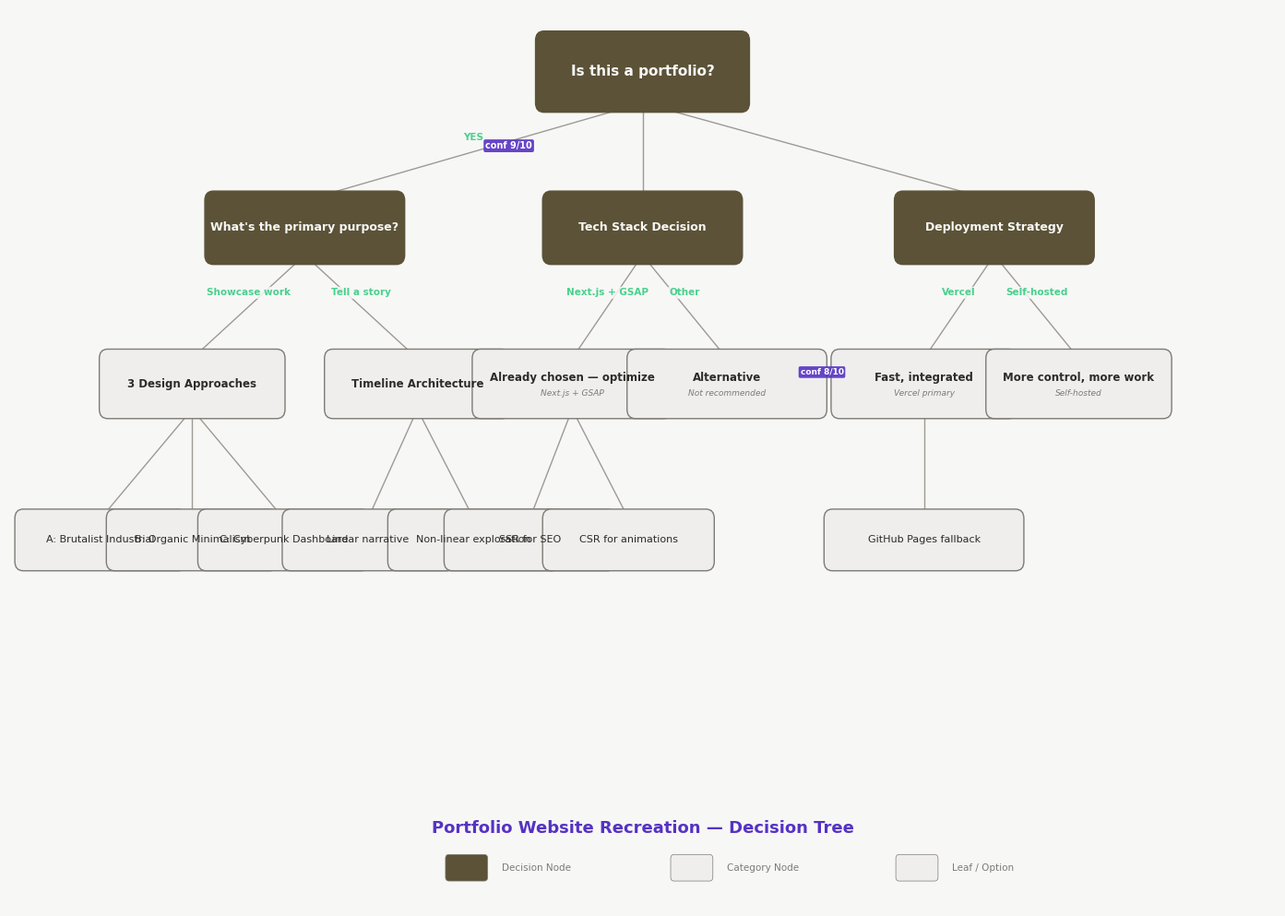

This figure's Python source: (Note: this script raises an exception after producing the figure.)
#!/usr/bin/env python3
"""Generate a professional decision tree diagram for portfolio website recreation decisions."""

import matplotlib
matplotlib.use('Agg')
import matplotlib.pyplot as plt
import matplotlib.patches as mpatches
from matplotlib.patches import FancyBboxPatch
import numpy as np

# ── Style constants ──
PRIMARY = "#5632c3"
SECONDARY = "#49d08c"
MUTED = "#7d7b74"
BG = "#f7f7f6"
NODE_FILL = "#efeeed"
DECISION_FILL = "#5b5237"
LEAF_FILL = "#efeeed"
LINE_COLOR = "#9e9a93"
TEXT_DARK = "#2d2b28"
TEXT_LIGHT = "#f7f7f6"
BADGE_BG = PRIMARY
BADGE_TEXT = "#ffffff"

# Font setup
plt.rcParams.update({
    'font.family': 'DejaVu Sans',
    'font.size': 9,
    'axes.facecolor': BG,
    'figure.facecolor': BG,
    'text.color': TEXT_DARK,
})


def draw_rounded_box(ax, x, y, w, h, fill, text, fontsize=9, text_color=TEXT_DARK,
                     edge_color=MUTED, linewidth=1.0, bold=False, sub_text=None):
    """Draw a rounded rectangle node with centered text."""
    box = FancyBboxPatch(
        (x - w / 2, y - h / 2), w, h,
        boxstyle="round,pad=0.12",
        facecolor=fill,
        edgecolor=edge_color,
        linewidth=linewidth,
        zorder=3,
    )
    ax.add_patch(box)

    weight = "bold" if bold else "normal"
    if sub_text:
        ax.text(x, y + h * 0.12, text, ha='center', va='center',
                fontsize=fontsize, fontweight=weight, color=text_color, zorder=4)
        ax.text(x, y - h * 0.18, sub_text, ha='center', va='center',
                fontsize=fontsize - 2, fontweight='normal', color=MUTED, zorder=4,
                style='italic')
    else:
        ax.text(x, y, text, ha='center', va='center',
                fontsize=fontsize, fontweight=weight, color=text_color, zorder=4)


def draw_badge(ax, x, y, text, fontsize=7):
    """Draw a small confidence badge."""
    bbox_props = dict(
        boxstyle="round,pad=0.2",
        facecolor=BADGE_BG,
        edgecolor='none',
        alpha=0.9,
    )
    ax.text(x, y, text, ha='center', va='center',
            fontsize=fontsize, fontweight='bold', color=BADGE_TEXT,
            bbox=bbox_props, zorder=5)


def draw_line(ax, x1, y1, x2, y2, label=None, label_color=SECONDARY, lw=1.0):
    """Draw a thin connecting line with optional edge label."""
    ax.plot([x1, x2], [y1, y2], color=LINE_COLOR, linewidth=lw,
            solid_capstyle='round', zorder=1)
    if label:
        mx, my = (x1 + x2) / 2, (y1 + y2) / 2
        ax.text(mx, my + 0.18, label, ha='center', va='center',
                fontsize=7.5, fontweight='bold', color=label_color, zorder=4,
                bbox=dict(boxstyle='round,pad=0.15', facecolor=BG, edgecolor='none', alpha=0.85))


# ── Figure setup ──
fig, ax = plt.subplots(figsize=(14, 10), dpi=150)
ax.set_xlim(-1, 17)
ax.set_ylim(-0.5, 11)
ax.set_aspect('auto')
ax.axis('off')

# ═══════════════════════════════════════════════════
# LAYOUT COORDINATES (x, y) — tree positioned top-down
# ═══════════════════════════════════════════════════

# ── Level 0: Root ──
root_x, root_y = 8, 10.2

# ── Level 1: Three main branches ──
l1_yes_x, l1_yes_y = 3.2, 8.2          # "What's the primary purpose?"
l1_tech_x, l1_tech_y = 8, 8.2           # "Tech Stack Decision"
l1_deploy_x, l1_deploy_y = 13, 8.2      # "Deployment Strategy"

# ── Level 2A: Primary purpose branches ──
l2a_show_x, l2a_show_y = 1.6, 6.2      # "3 Design Approaches"
l2a_story_x, l2a_story_y = 4.8, 6.2    # "Timeline Architecture"

# ── Level 3A: Design approaches ──
l3a_a_x, l3a_a_y = 0.3, 4.2            # "A: Brutalist Industrial"
l3a_b_x, l3a_b_y = 1.6, 4.2            # "B: Organic Minimalism"
l3a_c_x, l3a_c_y = 2.9, 4.2            # "C: Cyberpunk Dashboard"

# ── Level 3B: Timeline architecture ──
l3b_lin_x, l3b_lin_y = 4.1, 4.2        # "Linear narrative"
l3b_nonlin_x, l3b_nonlin_y = 5.6, 4.2  # "Non-linear exploration"

# ── Level 2B: Tech stack branches ──
l2b_next_x, l2b_next_y = 7.0, 6.2      # "Already chosen - optimize"
l2b_alt_x, l2b_alt_y = 9.2, 6.2        # "Not recommended (conf 8/10)"

# ── Level 3C: Next.js sub ──
l3c_ssr_x, l3c_ssr_y = 6.4, 4.2        # "SSR for SEO"
l3c_csr_x, l3c_csr_y = 7.8, 4.2        # "CSR for animations"

# ── Level 2C: Deployment branches ──
l2c_vercel_x, l2c_vercel_y = 12.0, 6.2  # "Fast, integrated"
l2c_self_x, l2c_self_y = 14.2, 6.2      # "More control, more work"

# ── Level 3D: Vercel sub ──
l3d_gh_x, l3d_gh_y = 12.0, 4.2         # "GitHub Pages fallback"

# ═══════════════════════════════════
# DRAW NODES
# ═══════════════════════════════════

# Decision node dimensions
dw, dh = 2.6, 0.7        # decision box
lw2, lh2 = 2.4, 0.65     # leaf box
sw, sh = 2.2, 0.55       # small leaf

# Root
draw_rounded_box(ax, root_x, root_y, 2.8, 0.8, DECISION_FILL,
                 "Is this a portfolio?", fontsize=11, text_color=TEXT_LIGHT,
                 edge_color=DECISION_FILL, bold=True)

# Level 1 — decision nodes
draw_rounded_box(ax, l1_yes_x, l1_yes_y, dw, dh, DECISION_FILL,
                 "What's the primary purpose?", fontsize=9, text_color=TEXT_LIGHT,
                 edge_color=DECISION_FILL, bold=True)
draw_rounded_box(ax, l1_tech_x, l1_tech_y, dw, dh, DECISION_FILL,
                 "Tech Stack Decision", fontsize=9, text_color=TEXT_LIGHT,
                 edge_color=DECISION_FILL, bold=True)
draw_rounded_box(ax, l1_deploy_x, l1_deploy_y, dw, dh, DECISION_FILL,
                 "Deployment Strategy", fontsize=9, text_color=TEXT_LIGHT,
                 edge_color=DECISION_FILL, bold=True)

# Level 2A
draw_rounded_box(ax, l2a_show_x, l2a_show_y, lw2, lh2, NODE_FILL,
                 "3 Design Approaches", fontsize=8.5, bold=True)
draw_rounded_box(ax, l2a_story_x, l2a_story_y, lw2, lh2, NODE_FILL,
                 "Timeline Architecture", fontsize=8.5, bold=True)

# Level 3A — leaf nodes
draw_rounded_box(ax, l3a_a_x, l3a_a_y, sw, sh, LEAF_FILL,
                 "A: Brutalist Industrial", fontsize=8)
draw_rounded_box(ax, l3a_b_x, l3a_b_y, sw, sh, LEAF_FILL,
                 "B: Organic Minimalism", fontsize=8)
draw_rounded_box(ax, l3a_c_x, l3a_c_y, sw, sh, LEAF_FILL,
                 "C: Cyberpunk Dashboard", fontsize=8)

# Level 3B — leaf nodes
draw_rounded_box(ax, l3b_lin_x, l3b_lin_y, sw, sh, LEAF_FILL,
                 "Linear narrative", fontsize=8)
draw_rounded_box(ax, l3b_nonlin_x, l3b_nonlin_y, sw, sh, LEAF_FILL,
                 "Non-linear exploration", fontsize=8)

# Level 2B — tech stack
draw_rounded_box(ax, l2b_next_x, l2b_next_y, lw2 + 0.2, lh2, NODE_FILL,
                 "Already chosen — optimize", fontsize=8.5, bold=True,
                 sub_text="Next.js + GSAP")
draw_rounded_box(ax, l2b_alt_x, l2b_alt_y, lw2 + 0.2, lh2, NODE_FILL,
                 "Alternative", fontsize=8.5, bold=True,
                 sub_text="Not recommended")

# Level 3C — leaf nodes
draw_rounded_box(ax, l3c_ssr_x, l3c_ssr_y, sw, sh, LEAF_FILL,
                 "SSR for SEO", fontsize=8)
draw_rounded_box(ax, l3c_csr_x, l3c_csr_y, sw, sh, LEAF_FILL,
                 "CSR for animations", fontsize=8)

# Level 2C — deployment
draw_rounded_box(ax, l2c_vercel_x, l2c_vercel_y, lw2, lh2, NODE_FILL,
                 "Fast, integrated", fontsize=8.5, bold=True,
                 sub_text="Vercel primary")
draw_rounded_box(ax, l2c_self_x, l2c_self_y, lw2, lh2, NODE_FILL,
                 "More control, more work", fontsize=8.5, bold=True,
                 sub_text="Self-hosted")

# Level 3D — leaf
draw_rounded_box(ax, l3d_gh_x, l3d_gh_y, sw + 0.4, sh, LEAF_FILL,
                 "GitHub Pages fallback", fontsize=8)

# ═══════════════════════════════════
# DRAW CONNECTING LINES
# ═══════════════════════════════════

# Root → Level 1
draw_line(ax, root_x, root_y - 0.4, l1_yes_x, l1_yes_y + 0.35, label="YES")
draw_line(ax, root_x, root_y - 0.4, l1_tech_x, l1_tech_y + 0.35)
draw_line(ax, root_x, root_y - 0.4, l1_deploy_x, l1_deploy_y + 0.35)

# Level 1 → Level 2A
draw_line(ax, l1_yes_x, l1_yes_y - 0.35, l2a_show_x, l2a_show_y + 0.325, label="Showcase work")
draw_line(ax, l1_yes_x, l1_yes_y - 0.35, l2a_story_x, l2a_story_y + 0.325, label="Tell a story")

# Level 2A → Level 3A
draw_line(ax, l2a_show_x, l2a_show_y - 0.325, l3a_a_x, l3a_a_y + 0.275)
draw_line(ax, l2a_show_x, l2a_show_y - 0.325, l3a_b_x, l3a_b_y + 0.275)
draw_line(ax, l2a_show_x, l2a_show_y - 0.325, l3a_c_x, l3a_c_y + 0.275)

# Level 2A → Level 3B
draw_line(ax, l2a_story_x, l2a_story_y - 0.325, l3b_lin_x, l3b_lin_y + 0.275)
draw_line(ax, l2a_story_x, l2a_story_y - 0.325, l3b_nonlin_x, l3b_nonlin_y + 0.275)

# Level 1 Tech → Level 2B
draw_line(ax, l1_tech_x, l1_tech_y - 0.35, l2b_next_x, l2b_next_y + 0.325, label="Next.js + GSAP")
draw_line(ax, l1_tech_x, l1_tech_y - 0.35, l2b_alt_x, l2b_alt_y + 0.325, label="Other")

# Level 2B → Level 3C
draw_line(ax, l2b_next_x, l2b_next_y - 0.325, l3c_ssr_x, l3c_ssr_y + 0.275)
draw_line(ax, l2b_next_x, l2b_next_y - 0.325, l3c_csr_x, l3c_csr_y + 0.275)

# Level 1 Deploy → Level 2C
draw_line(ax, l1_deploy_x, l1_deploy_y - 0.35, l2c_vercel_x, l2c_vercel_y + 0.325, label="Vercel")
draw_line(ax, l1_deploy_x, l1_deploy_y - 0.35, l2c_self_x, l2c_self_y + 0.325, label="Self-hosted")

# Level 2C → Level 3D
draw_line(ax, l2c_vercel_x, l2c_vercel_y - 0.325, l3d_gh_x, l3d_gh_y + 0.275)

# ═══════════════════════════════════
# DRAW CONFIDENCE BADGES
# ═══════════════════════════════════

# YES branch conf 9/10
draw_badge(ax, (root_x + l1_yes_x) / 2 + 0.5, (root_y + l1_yes_y) / 2 + 0.05, "conf 9/10")

# Alternative "Not recommended" conf 8/10
draw_badge(ax, l2b_alt_x + 1.35, l2b_alt_y + 0.15, "conf 8/10", fontsize=6.5)

# ═══════════════════════════════════
# DECORATIVE TITLE
# ═══════════════════════════════════
ax.text(8, 0.5, "Portfolio Website Recreation — Decision Tree",
        ha='center', va='center', fontsize=13, fontweight='bold',
        color=PRIMARY, zorder=4)

# Subtle legend
legend_y = 0.0
legend_items = [
    (DECISION_FILL, "Decision Node"),
    (NODE_FILL, "Category Node"),
    (LEAF_FILL, "Leaf / Option"),
]
for i, (color, label) in enumerate(legend_items):
    lx = 5.5 + i * 3.2
    box = FancyBboxPatch((lx - 0.25, legend_y - 0.12), 0.5, 0.24,
                         boxstyle="round,pad=0.05", facecolor=color,
                         edgecolor=MUTED, linewidth=0.5, zorder=4)
    ax.add_patch(box)
    ax.text(lx + 0.5, legend_y, label, ha='left', va='center',
            fontsize=7.5, color=MUTED, zorder=4)

plt.tight_layout()

# ── Save ──
output_path = "/home/z/my-project/download/decision_tree.png"
fig.savefig(output_path, dpi=150, bbox_inches='tight', facecolor=BG, edgecolor='none')
plt.close(fig)

print(f"✅ Decision tree saved to: {output_path}")
